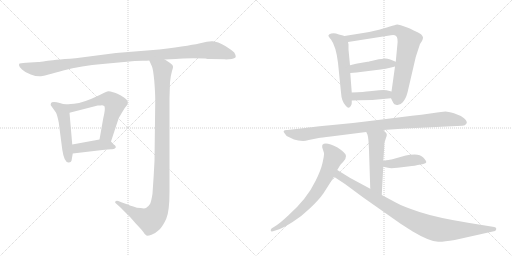
t = 0.00 s
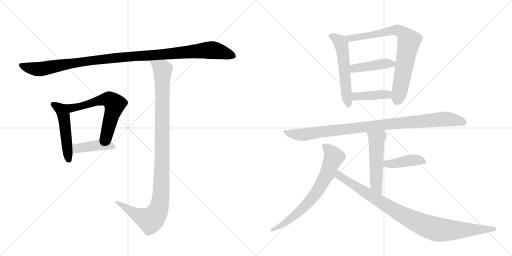
t = 2.24 s
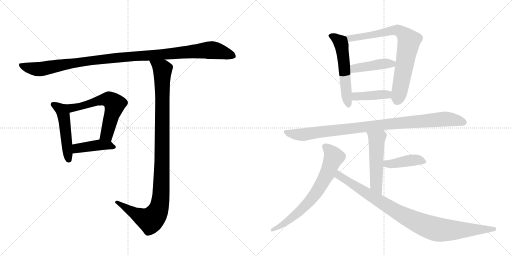
t = 4.48 s
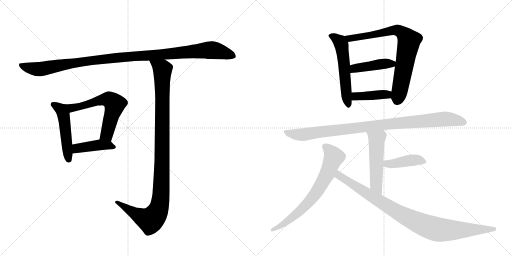
t = 6.72 s
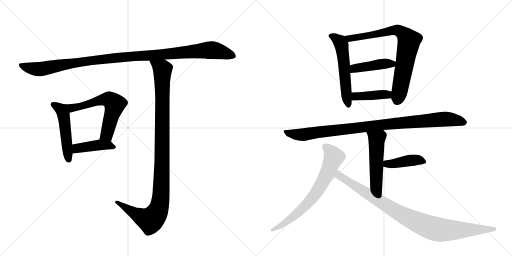
t = 8.96 s
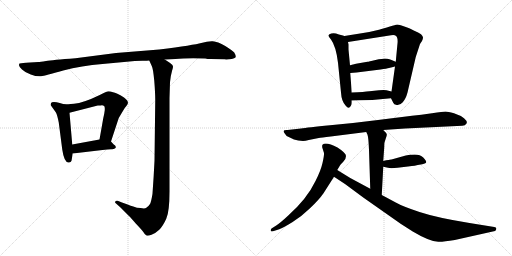
t = 11.20 s

The animated SVG that drew these frames (rendered in a browser with its animation timeline set to each time). Animation: 14 CSS @keyframes rules; one cycle of 11.20 s.

<svg version="1.1" viewBox="0 0 2048 1024" xmlns="http://www.w3.org/2000/svg">
  <g stroke="lightgray" stroke-dasharray="1,1" stroke-width="1" transform="scale(4, 4)">
    <line x1="0" y1="0" x2="256" y2="256"></line>
    <line x1="256" y1="0" x2="0" y2="256"></line>
    <line x1="128" y1="0" x2="128" y2="256"></line>
    <line x1="0" y1="128" x2="256" y2="128"></line>
    <line x1="256" y1="0" x2="512" y2="256"></line>
    <line x1="512" y1="0" x2="256" y2="256"></line>
    <line x1="384" y1="0" x2="384" y2="256"></line>
    <line x1="256" y1="128" x2="512" y2="128"></line>
  </g>
<g transform="scale(1, -1) translate(0, -850)">
   <style type="text/css">
    @keyframes keyframes0 {
      from {
       stroke: black;
       stroke-dashoffset: 1119;
       stroke-width: 128;
       }
       78% {
       animation-timing-function: step-end;
       stroke: black;
       stroke-dashoffset: 0;
       stroke-width: 128;
       }
       to {
       stroke: black;
       stroke-width: 1024;
       }
       }
       #make-me-a-hanzi-animation-0 {
         animation: keyframes0 1.160645s both;
         animation-delay: 0.000000s;
         animation-timing-function: linear;
       }
    @keyframes keyframes1 {
      from {
       stroke: black;
       stroke-dashoffset: 495;
       stroke-width: 128;
       }
       62% {
       animation-timing-function: step-end;
       stroke: black;
       stroke-dashoffset: 0;
       stroke-width: 128;
       }
       to {
       stroke: black;
       stroke-width: 1024;
       }
       }
       #make-me-a-hanzi-animation-1 {
         animation: keyframes1 0.652832s both;
         animation-delay: 1.160645s;
         animation-timing-function: linear;
       }
    @keyframes keyframes2 {
      from {
       stroke: black;
       stroke-dashoffset: 610;
       stroke-width: 128;
       }
       67% {
       animation-timing-function: step-end;
       stroke: black;
       stroke-dashoffset: 0;
       stroke-width: 128;
       }
       to {
       stroke: black;
       stroke-width: 1024;
       }
       }
       #make-me-a-hanzi-animation-2 {
         animation: keyframes2 0.746419s both;
         animation-delay: 1.813477s;
         animation-timing-function: linear;
       }
    @keyframes keyframes3 {
      from {
       stroke: black;
       stroke-dashoffset: 421;
       stroke-width: 128;
       }
       58% {
       animation-timing-function: step-end;
       stroke: black;
       stroke-dashoffset: 0;
       stroke-width: 128;
       }
       to {
       stroke: black;
       stroke-width: 1024;
       }
       }
       #make-me-a-hanzi-animation-3 {
         animation: keyframes3 0.592611s both;
         animation-delay: 2.559896s;
         animation-timing-function: linear;
       }
    @keyframes keyframes4 {
      from {
       stroke: black;
       stroke-dashoffset: 1079;
       stroke-width: 128;
       }
       78% {
       animation-timing-function: step-end;
       stroke: black;
       stroke-dashoffset: 0;
       stroke-width: 128;
       }
       to {
       stroke: black;
       stroke-width: 1024;
       }
       }
       #make-me-a-hanzi-animation-4 {
         animation: keyframes4 1.128092s both;
         animation-delay: 3.152507s;
         animation-timing-function: linear;
       }
    @keyframes keyframes5 {
      from {
       stroke: black;
       stroke-dashoffset: 558;
       stroke-width: 128;
       }
       64% {
       animation-timing-function: step-end;
       stroke: black;
       stroke-dashoffset: 0;
       stroke-width: 128;
       }
       to {
       stroke: black;
       stroke-width: 1024;
       }
       }
       #make-me-a-hanzi-animation-5 {
         animation: keyframes5 0.704102s both;
         animation-delay: 4.280599s;
         animation-timing-function: linear;
       }
    @keyframes keyframes6 {
      from {
       stroke: black;
       stroke-dashoffset: 778;
       stroke-width: 128;
       }
       72% {
       animation-timing-function: step-end;
       stroke: black;
       stroke-dashoffset: 0;
       stroke-width: 128;
       }
       to {
       stroke: black;
       stroke-width: 1024;
       }
       }
       #make-me-a-hanzi-animation-6 {
         animation: keyframes6 0.883138s both;
         animation-delay: 4.984701s;
         animation-timing-function: linear;
       }
    @keyframes keyframes7 {
      from {
       stroke: black;
       stroke-dashoffset: 430;
       stroke-width: 128;
       }
       58% {
       animation-timing-function: step-end;
       stroke: black;
       stroke-dashoffset: 0;
       stroke-width: 128;
       }
       to {
       stroke: black;
       stroke-width: 1024;
       }
       }
       #make-me-a-hanzi-animation-7 {
         animation: keyframes7 0.599935s both;
         animation-delay: 5.867839s;
         animation-timing-function: linear;
       }
    @keyframes keyframes8 {
      from {
       stroke: black;
       stroke-dashoffset: 408;
       stroke-width: 128;
       }
       57% {
       animation-timing-function: step-end;
       stroke: black;
       stroke-dashoffset: 0;
       stroke-width: 128;
       }
       to {
       stroke: black;
       stroke-width: 1024;
       }
       }
       #make-me-a-hanzi-animation-8 {
         animation: keyframes8 0.582031s both;
         animation-delay: 6.467773s;
         animation-timing-function: linear;
       }
    @keyframes keyframes9 {
      from {
       stroke: black;
       stroke-dashoffset: 974;
       stroke-width: 128;
       }
       76% {
       animation-timing-function: step-end;
       stroke: black;
       stroke-dashoffset: 0;
       stroke-width: 128;
       }
       to {
       stroke: black;
       stroke-width: 1024;
       }
       }
       #make-me-a-hanzi-animation-9 {
         animation: keyframes9 1.042643s both;
         animation-delay: 7.049805s;
         animation-timing-function: linear;
       }
    @keyframes keyframes10 {
      from {
       stroke: black;
       stroke-dashoffset: 521;
       stroke-width: 128;
       }
       63% {
       animation-timing-function: step-end;
       stroke: black;
       stroke-dashoffset: 0;
       stroke-width: 128;
       }
       to {
       stroke: black;
       stroke-width: 1024;
       }
       }
       #make-me-a-hanzi-animation-10 {
         animation: keyframes10 0.673991s both;
         animation-delay: 8.092448s;
         animation-timing-function: linear;
       }
    @keyframes keyframes11 {
      from {
       stroke: black;
       stroke-dashoffset: 418;
       stroke-width: 128;
       }
       58% {
       animation-timing-function: step-end;
       stroke: black;
       stroke-dashoffset: 0;
       stroke-width: 128;
       }
       to {
       stroke: black;
       stroke-width: 1024;
       }
       }
       #make-me-a-hanzi-animation-11 {
         animation: keyframes11 0.590169s both;
         animation-delay: 8.766439s;
         animation-timing-function: linear;
       }
    @keyframes keyframes12 {
      from {
       stroke: black;
       stroke-dashoffset: 707;
       stroke-width: 128;
       }
       70% {
       animation-timing-function: step-end;
       stroke: black;
       stroke-dashoffset: 0;
       stroke-width: 128;
       }
       to {
       stroke: black;
       stroke-width: 1024;
       }
       }
       #make-me-a-hanzi-animation-12 {
         animation: keyframes12 0.825358s both;
         animation-delay: 9.356608s;
         animation-timing-function: linear;
       }
    @keyframes keyframes13 {
      from {
       stroke: black;
       stroke-dashoffset: 947;
       stroke-width: 128;
       }
       76% {
       animation-timing-function: step-end;
       stroke: black;
       stroke-dashoffset: 0;
       stroke-width: 128;
       }
       to {
       stroke: black;
       stroke-width: 1024;
       }
       }
       #make-me-a-hanzi-animation-13 {
         animation: keyframes13 1.020671s both;
         animation-delay: 10.181966s;
         animation-timing-function: linear;
       }
</style>
<path d="M 843 614 L 900 613 L 904 612 L 927 614 Q 942 617 943 623 Q 944 628 937 640 Q 931 647 901 666 Q 870 684 851 685 Q 832 686 805 678 Q 777 670 637 652 L 464 638 L 302 617 Q 208 610 184 606 Q 160 602 153 602 L 104 599 Q 80 597 78 596 Q 76 594 76 589 Q 76 583 88 572 Q 99 561 123 552 Q 147 543 164 545 Q 180 547 253 568 Q 326 588 410 594 L 539 606 L 569 607 Q 591 607 597 608 L 659 612 L 702 614 Q 742 618 821 616 Q 829 614 843 614 Z" fill="lightgray"></path> 
<path d="M 256 433 L 239 438 Q 226 442 216 442 Q 205 442 204 437 Q 202 431 203 429 L 223 401 Q 229 391 235 360 L 249 252 Q 257 197 276 200 Q 284 201 286 207 L 291 236 L 289 272 L 278 399 C 276 427 276 427 256 433 Z" fill="lightgray"></path> 
<path d="M 444 284 L 469 360 Q 474 380 488 400 L 499 418 Q 508 428 510 433 Q 517 445 496 460 Q 465 480 452 481 Q 437 486 429 484 Q 420 481 399 470 Q 333 438 296 435 Q 259 432 256 433 C 226 433 249 392 278 399 L 391 428 Q 403 428 408 429 Q 413 429 416 426 Q 420 425 419 409 Q 417 392 413 377 L 398 292 C 393 262 435 256 444 284 Z" fill="lightgray"></path> 
<path d="M 455 272 L 444 284 C 431 298 428 297 398 292 L 289 272 C 259 267 261 232 291 236 L 410 250 Q 432 253 444 253 Q 455 252 459 256 Q 464 258 463 263 Q 462 268 455 272 Z" fill="lightgray"></path> 
<path d="M 597 608 L 607 586 Q 612 578 617 528 Q 621 477 621 450 L 618 207 Q 615 145 610 75 Q 605 43 600 34 Q 594 24 584 18 Q 578 15 562 18 Q 545 19 539 22 Q 532 24 488 40 L 473 46 Q 466 49 462 45 Q 458 40 463 37 L 482 20 L 517 -15 Q 519 -16 543 -44 Q 567 -69 574 -79 Q 580 -90 586 -92 Q 591 -94 606 -89 Q 621 -84 637 -69 Q 652 -54 665 -25 Q 678 3 678 84 L 678 458 L 680 521 Q 683 550 688 566 Q 693 582 692 584 Q 692 590 679 599 L 659 612 C 634 628 585 635 597 608 Z" fill="lightgray"></path> 
<path d="M 1378 706 L 1368 709 Q 1355 712 1344 716 Q 1334 719 1325 716 Q 1316 713 1314 709 Q 1312 705 1324 692 Q 1344 665 1352 599 L 1364 480 Q 1366 444 1383 427 Q 1395 411 1403 426 Q 1407 432 1407 438 L 1407 448 L 1407 480 L 1401 558 L 1400 589 L 1394 652 L 1394 672 L 1392 682 C 1388 703 1388 703 1378 706 Z" fill="lightgray"></path> 
<path d="M 1564 457 L 1573 439 Q 1575 431 1587 430 Q 1600 428 1611 441 Q 1623 454 1630 480 L 1663 622 L 1680 674 L 1688 686 Q 1692 692 1692 701 Q 1690 708 1684 713 Q 1675 720 1655 728 Q 1638 737 1626 741 L 1606 748 Q 1591 752 1589 752 Q 1587 752 1516 731 Q 1470 719 1434 715 Q 1399 710 1378 706 C 1348 701 1362 677 1392 682 L 1564 709 Q 1579 711 1583 707 Q 1594 700 1589 666 L 1583 603 L 1580 584 L 1566 484 C 1563 460 1563 460 1564 457 Z" fill="lightgray"></path> 
<path d="M 1583 603 L 1561 612 Q 1550 616 1540 616 Q 1530 616 1502 610 Q 1474 603 1470 603 L 1424 595 L 1400 589 C 1371 582 1371 556 1401 558 L 1426 560 L 1522 572 Q 1548 576 1556 578 L 1580 584 C 1609 591 1611 592 1583 603 Z" fill="lightgray"></path> 
<path d="M 1489 450 L 1564 457 C 1594 460 1595 477 1566 484 L 1546 489 Q 1538 491 1516 489 L 1478 485 Q 1458 482 1407 480 C 1377 479 1377 447 1407 448 L 1438 449 L 1489 450 Z" fill="lightgray"></path> 
<path d="M 1620 336 L 1849 347 Q 1861 347 1866 356 Q 1871 364 1856 377 Q 1841 389 1816 397 Q 1791 404 1782 404 Q 1773 404 1728 397 Q 1683 390 1648 387 L 1512 370 Q 1412 357 1320 349 Q 1229 340 1204 336 L 1150 330 Q 1126 331 1139 316 Q 1143 307 1155 302 L 1176 292 L 1193 288 L 1212 286 Q 1222 286 1235 290 L 1275 298 Q 1284 300 1323 304 L 1465 322 L 1533 330 L 1620 336 Z" fill="lightgray"></path> 
<path d="M 1465 322 L 1470 311 Q 1474 300 1476 250 L 1481 95 C 1482 65 1525 40 1527 70 L 1533 183 L 1533 206 L 1537 262 Q 1537 278 1538 280 L 1544 299 Q 1548 307 1547 313 Q 1546 318 1533 330 C 1512 351 1453 349 1465 322 Z" fill="lightgray"></path> 
<path d="M 1533 183 L 1552 179 Q 1562 176 1590 179 L 1632 184 Q 1666 188 1671 190 L 1689 193 Q 1705 196 1705 202 Q 1705 207 1693 220 Q 1681 232 1659 232 Q 1638 232 1623 228 L 1566 212 Q 1562 213 1533 206 C 1504 199 1504 189 1533 183 Z" fill="lightgray"></path> 
<path d="M 1349 170 L 1361 190 Q 1362 192 1373 203 Q 1384 213 1384 226 Q 1384 238 1350 260 Q 1303 284 1290 271 Q 1288 269 1289 260 L 1296 238 Q 1297 229 1290 198 Q 1283 167 1262 126 Q 1228 55 1153 -12 Q 1123 -40 1105 -52 L 1086 -64 Q 1082 -69 1083 -73 Q 1084 -77 1092 -75 L 1117 -67 Q 1133 -61 1169 -39 Q 1205 -17 1240 17 Q 1276 51 1294 77 L 1336 143 L 1349 170 Z" fill="lightgray"></path> 
<path d="M 1481 95 L 1401 138 L 1349 170 C 1323 186 1311 160 1336 143 L 1380 114 L 1453 60 L 1604 -46 L 1651 -76 Q 1716 -115 1753 -117 Q 1771 -118 1819 -110 L 1980 -74 Q 1984 -72 1985 -66 Q 1987 -60 1977 -58 L 1878 -42 Q 1748 -21 1678 2 Q 1609 25 1583 40 L 1527 70 L 1481 95 Z" fill="lightgray"></path> 
      <clipPath id="make-me-a-hanzi-clip-0">
      <path d="M 843 614 L 900 613 L 904 612 L 927 614 Q 942 617 943 623 Q 944 628 937 640 Q 931 647 901 666 Q 870 684 851 685 Q 832 686 805 678 Q 777 670 637 652 L 464 638 L 302 617 Q 208 610 184 606 Q 160 602 153 602 L 104 599 Q 80 597 78 596 Q 76 594 76 589 Q 76 583 88 572 Q 99 561 123 552 Q 147 543 164 545 Q 180 547 253 568 Q 326 588 410 594 L 539 606 L 569 607 Q 591 607 597 608 L 659 612 L 702 614 Q 742 618 821 616 Q 829 614 843 614 Z" fill="lightgray"></path>
      </clipPath>
      <path clip-path="url(#make-me-a-hanzi-clip-0)" d="M 83 591 L 103 581 L 158 573 L 356 607 L 845 650 L 935 625 " fill="none" id="make-me-a-hanzi-animation-0" stroke-dasharray="991 1982" stroke-linecap="round"></path>

      <clipPath id="make-me-a-hanzi-clip-1">
      <path d="M 256 433 L 239 438 Q 226 442 216 442 Q 205 442 204 437 Q 202 431 203 429 L 223 401 Q 229 391 235 360 L 249 252 Q 257 197 276 200 Q 284 201 286 207 L 291 236 L 289 272 L 278 399 C 276 427 276 427 256 433 Z" fill="lightgray"></path>
      </clipPath>
      <path clip-path="url(#make-me-a-hanzi-clip-1)" d="M 213 432 L 242 413 L 254 389 L 274 213 " fill="none" id="make-me-a-hanzi-animation-1" stroke-dasharray="367 734" stroke-linecap="round"></path>

      <clipPath id="make-me-a-hanzi-clip-2">
      <path d="M 444 284 L 469 360 Q 474 380 488 400 L 499 418 Q 508 428 510 433 Q 517 445 496 460 Q 465 480 452 481 Q 437 486 429 484 Q 420 481 399 470 Q 333 438 296 435 Q 259 432 256 433 C 226 433 249 392 278 399 L 391 428 Q 403 428 408 429 Q 413 429 416 426 Q 420 425 419 409 Q 417 392 413 377 L 398 292 C 393 262 435 256 444 284 Z" fill="lightgray"></path>
      </clipPath>
      <path clip-path="url(#make-me-a-hanzi-clip-2)" d="M 269 428 L 275 421 L 310 421 L 416 452 L 438 451 L 450 442 L 459 433 L 458 425 L 427 312 L 407 298 " fill="none" id="make-me-a-hanzi-animation-2" stroke-dasharray="482 964" stroke-linecap="round"></path>

      <clipPath id="make-me-a-hanzi-clip-3">
      <path d="M 455 272 L 444 284 C 431 298 428 297 398 292 L 289 272 C 259 267 261 232 291 236 L 410 250 Q 432 253 444 253 Q 455 252 459 256 Q 464 258 463 263 Q 462 268 455 272 Z" fill="lightgray"></path>
      </clipPath>
      <path clip-path="url(#make-me-a-hanzi-clip-3)" d="M 298 242 L 316 259 L 363 266 L 434 270 L 454 263 " fill="none" id="make-me-a-hanzi-animation-3" stroke-dasharray="293 586" stroke-linecap="round"></path>

      <clipPath id="make-me-a-hanzi-clip-4">
      <path d="M 597 608 L 607 586 Q 612 578 617 528 Q 621 477 621 450 L 618 207 Q 615 145 610 75 Q 605 43 600 34 Q 594 24 584 18 Q 578 15 562 18 Q 545 19 539 22 Q 532 24 488 40 L 473 46 Q 466 49 462 45 Q 458 40 463 37 L 482 20 L 517 -15 Q 519 -16 543 -44 Q 567 -69 574 -79 Q 580 -90 586 -92 Q 591 -94 606 -89 Q 621 -84 637 -69 Q 652 -54 665 -25 Q 678 3 678 84 L 678 458 L 680 521 Q 683 550 688 566 Q 693 582 692 584 Q 692 590 679 599 L 659 612 C 634 628 585 635 597 608 Z" fill="lightgray"></path>
      </clipPath>
      <path clip-path="url(#make-me-a-hanzi-clip-4)" d="M 605 605 L 650 569 L 646 107 L 637 21 L 626 -5 L 601 -31 L 544 -7 L 468 42 " fill="none" id="make-me-a-hanzi-animation-4" stroke-dasharray="951 1902" stroke-linecap="round"></path>

      <clipPath id="make-me-a-hanzi-clip-5">
      <path d="M 1378 706 L 1368 709 Q 1355 712 1344 716 Q 1334 719 1325 716 Q 1316 713 1314 709 Q 1312 705 1324 692 Q 1344 665 1352 599 L 1364 480 Q 1366 444 1383 427 Q 1395 411 1403 426 Q 1407 432 1407 438 L 1407 448 L 1407 480 L 1401 558 L 1400 589 L 1394 652 L 1394 672 L 1392 682 C 1388 703 1388 703 1378 706 Z" fill="lightgray"></path>
      </clipPath>
      <path clip-path="url(#make-me-a-hanzi-clip-5)" d="M 1323 708 L 1356 687 L 1366 672 L 1393 429 " fill="none" id="make-me-a-hanzi-animation-5" stroke-dasharray="430 860" stroke-linecap="round"></path>

      <clipPath id="make-me-a-hanzi-clip-6">
      <path d="M 1564 457 L 1573 439 Q 1575 431 1587 430 Q 1600 428 1611 441 Q 1623 454 1630 480 L 1663 622 L 1680 674 L 1688 686 Q 1692 692 1692 701 Q 1690 708 1684 713 Q 1675 720 1655 728 Q 1638 737 1626 741 L 1606 748 Q 1591 752 1589 752 Q 1587 752 1516 731 Q 1470 719 1434 715 Q 1399 710 1378 706 C 1348 701 1362 677 1392 682 L 1564 709 Q 1579 711 1583 707 Q 1594 700 1589 666 L 1583 603 L 1580 584 L 1566 484 C 1563 460 1563 460 1564 457 Z" fill="lightgray"></path>
      </clipPath>
      <path clip-path="url(#make-me-a-hanzi-clip-6)" d="M 1385 702 L 1399 696 L 1445 702 L 1574 729 L 1595 727 L 1621 708 L 1636 686 L 1601 494 L 1586 443 " fill="none" id="make-me-a-hanzi-animation-6" stroke-dasharray="650 1300" stroke-linecap="round"></path>

      <clipPath id="make-me-a-hanzi-clip-7">
      <path d="M 1583 603 L 1561 612 Q 1550 616 1540 616 Q 1530 616 1502 610 Q 1474 603 1470 603 L 1424 595 L 1400 589 C 1371 582 1371 556 1401 558 L 1426 560 L 1522 572 Q 1548 576 1556 578 L 1580 584 C 1609 591 1611 592 1583 603 Z" fill="lightgray"></path>
      </clipPath>
      <path clip-path="url(#make-me-a-hanzi-clip-7)" d="M 1407 566 L 1418 576 L 1435 580 L 1575 599 " fill="none" id="make-me-a-hanzi-animation-7" stroke-dasharray="302 604" stroke-linecap="round"></path>

      <clipPath id="make-me-a-hanzi-clip-8">
      <path d="M 1489 450 L 1564 457 C 1594 460 1595 477 1566 484 L 1546 489 Q 1538 491 1516 489 L 1478 485 Q 1458 482 1407 480 C 1377 479 1377 447 1407 448 L 1438 449 L 1489 450 Z" fill="lightgray"></path>
      </clipPath>
      <path clip-path="url(#make-me-a-hanzi-clip-8)" d="M 1415 453 L 1422 464 L 1547 472 L 1559 478 " fill="none" id="make-me-a-hanzi-animation-8" stroke-dasharray="280 560" stroke-linecap="round"></path>

      <clipPath id="make-me-a-hanzi-clip-9">
      <path d="M 1620 336 L 1849 347 Q 1861 347 1866 356 Q 1871 364 1856 377 Q 1841 389 1816 397 Q 1791 404 1782 404 Q 1773 404 1728 397 Q 1683 390 1648 387 L 1512 370 Q 1412 357 1320 349 Q 1229 340 1204 336 L 1150 330 Q 1126 331 1139 316 Q 1143 307 1155 302 L 1176 292 L 1193 288 L 1212 286 Q 1222 286 1235 290 L 1275 298 Q 1284 300 1323 304 L 1465 322 L 1533 330 L 1620 336 Z" fill="lightgray"></path>
      </clipPath>
      <path clip-path="url(#make-me-a-hanzi-clip-9)" d="M 1144 324 L 1167 314 L 1210 311 L 1507 349 L 1783 374 L 1855 361 " fill="none" id="make-me-a-hanzi-animation-9" stroke-dasharray="846 1692" stroke-linecap="round"></path>

      <clipPath id="make-me-a-hanzi-clip-10">
      <path d="M 1465 322 L 1470 311 Q 1474 300 1476 250 L 1481 95 C 1482 65 1525 40 1527 70 L 1533 183 L 1533 206 L 1537 262 Q 1537 278 1538 280 L 1544 299 Q 1548 307 1547 313 Q 1546 318 1533 330 C 1512 351 1453 349 1465 322 Z" fill="lightgray"></path>
      </clipPath>
      <path clip-path="url(#make-me-a-hanzi-clip-10)" d="M 1472 319 L 1507 293 L 1505 110 L 1524 77 " fill="none" id="make-me-a-hanzi-animation-10" stroke-dasharray="393 786" stroke-linecap="round"></path>

      <clipPath id="make-me-a-hanzi-clip-11">
      <path d="M 1533 183 L 1552 179 Q 1562 176 1590 179 L 1632 184 Q 1666 188 1671 190 L 1689 193 Q 1705 196 1705 202 Q 1705 207 1693 220 Q 1681 232 1659 232 Q 1638 232 1623 228 L 1566 212 Q 1562 213 1533 206 C 1504 199 1504 189 1533 183 Z" fill="lightgray"></path>
      </clipPath>
      <path clip-path="url(#make-me-a-hanzi-clip-11)" d="M 1539 189 L 1548 195 L 1653 210 L 1698 203 " fill="none" id="make-me-a-hanzi-animation-11" stroke-dasharray="290 580" stroke-linecap="round"></path>

      <clipPath id="make-me-a-hanzi-clip-12">
      <path d="M 1349 170 L 1361 190 Q 1362 192 1373 203 Q 1384 213 1384 226 Q 1384 238 1350 260 Q 1303 284 1290 271 Q 1288 269 1289 260 L 1296 238 Q 1297 229 1290 198 Q 1283 167 1262 126 Q 1228 55 1153 -12 Q 1123 -40 1105 -52 L 1086 -64 Q 1082 -69 1083 -73 Q 1084 -77 1092 -75 L 1117 -67 Q 1133 -61 1169 -39 Q 1205 -17 1240 17 Q 1276 51 1294 77 L 1336 143 L 1349 170 Z" fill="lightgray"></path>
      </clipPath>
      <path clip-path="url(#make-me-a-hanzi-clip-12)" d="M 1298 265 L 1327 238 L 1335 222 L 1307 152 L 1277 97 L 1231 37 L 1178 -14 L 1088 -70 " fill="none" id="make-me-a-hanzi-animation-12" stroke-dasharray="579 1158" stroke-linecap="round"></path>

      <clipPath id="make-me-a-hanzi-clip-13">
      <path d="M 1481 95 L 1401 138 L 1349 170 C 1323 186 1311 160 1336 143 L 1380 114 L 1453 60 L 1604 -46 L 1651 -76 Q 1716 -115 1753 -117 Q 1771 -118 1819 -110 L 1980 -74 Q 1984 -72 1985 -66 Q 1987 -60 1977 -58 L 1878 -42 Q 1748 -21 1678 2 Q 1609 25 1583 40 L 1527 70 L 1481 95 Z" fill="lightgray"></path>
      </clipPath>
      <path clip-path="url(#make-me-a-hanzi-clip-13)" d="M 1352 160 L 1355 148 L 1590 1 L 1713 -57 L 1774 -70 L 1977 -66 " fill="none" id="make-me-a-hanzi-animation-13" stroke-dasharray="819 1638" stroke-linecap="round"></path>

</g>
</svg>
